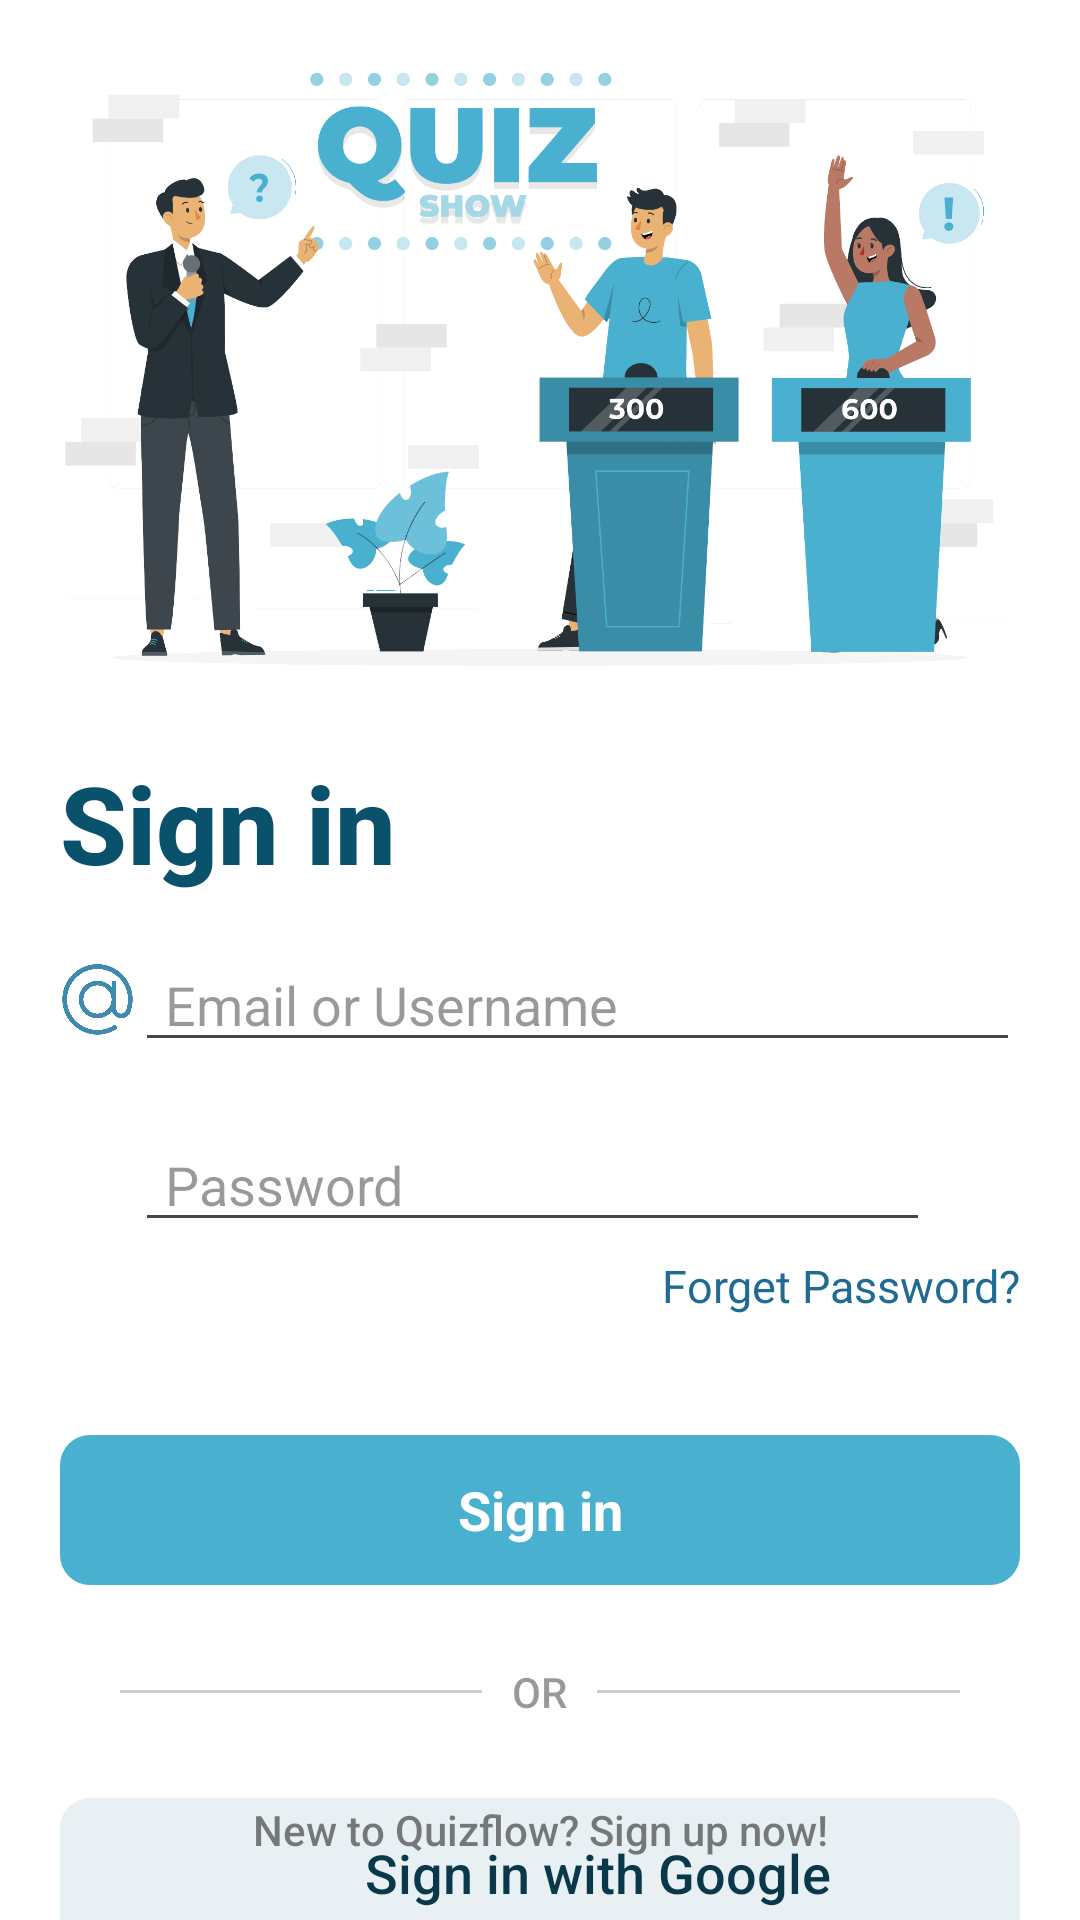

Layout XML and referenced resources for this Android screen:
<!-- AndroidManifest.xml: application theme Theme.Quizflow -->
<!-- res/layout/activity_signin.xml -->
<?xml version="1.0" encoding="utf-8"?>
<androidx.constraintlayout.widget.ConstraintLayout xmlns:android="http://schemas.android.com/apk/res/android"
    xmlns:app="http://schemas.android.com/apk/res-auto"
    xmlns:tools="http://schemas.android.com/tools"
    android:id="@+id/main"
    android:layout_width="match_parent"
    android:layout_height="match_parent"
    tools:context=".activities.SigninActivity">

    <androidx.constraintlayout.widget.ConstraintLayout
        android:id="@+id/consL"
        android:layout_width="match_parent"
        android:layout_height="match_parent"
        android:background="@color/white" >

        
        <ImageView
            android:id="@+id/img_decorImg"
            android:layout_width="match_parent"
            android:layout_height="250dp"
            android:scaleType="fitCenter"
            android:src="@drawable/img_quizshow"
            app:layout_constraintEnd_toEndOf="@id/consL"
            app:layout_constraintStart_toStartOf="@id/consL"
            app:layout_constraintTop_toTopOf="parent"
            tools:ignore="ContentDescription" />

        
        <TextView
            android:id="@+id/txt_decorSignIn"
            android:layout_width="match_parent"
            android:layout_height="wrap_content"
            android:fontFamily="sans-serif-medium"
            android:gravity="center_vertical"
            android:paddingHorizontal="20dp"
            android:text="Sign in"
            android:textColor="@color/xanh_botro4"
            android:textSize="36sp"
            android:textStyle="bold"
            app:layout_constraintEnd_toEndOf="@id/consL"
            app:layout_constraintStart_toStartOf="@id/consL"
            app:layout_constraintTop_toBottomOf="@+id/img_decorImg" />

        
        <LinearLayout
            android:id="@+id/lineL_emailField"
            android:layout_width="match_parent"
            android:layout_height="50dp"
            android:layout_marginTop="10dp"
            android:paddingHorizontal="20dp"
            android:gravity="center_vertical"
            android:orientation="horizontal"
            app:layout_constraintEnd_toEndOf="@id/consL"
            app:layout_constraintStart_toStartOf="@id/consL"
            app:layout_constraintTop_toBottomOf="@id/txt_decorSignIn">

            <ImageView
                android:layout_width="25dp"
                android:layout_height="25dp"
                android:background="@drawable/ic_at_white"
                android:backgroundTint="@color/xanh_botro8"
                tools:ignore="ContentDescription" />

            <EditText
                android:id="@+id/eTxt_email"
                android:layout_width="match_parent"
                android:layout_height="wrap_content"
                android:autofillHints="emailAddress|username"
                android:hint="Email or Username"
                android:inputType="textEmailAddress|text"
                android:paddingHorizontal="10dp"
                android:textColor="@color/xanh_botro7"
                android:textColorHint="@color/black40"
                tools:ignore="TouchTargetSizeCheck" />
        </LinearLayout>

        
        <LinearLayout
            android:id="@+id/lineL_passwordField"
            android:layout_width="match_parent"
            android:layout_height="50dp"
            android:layout_marginTop="10dp"
            android:paddingHorizontal="20dp"
            android:gravity="center_vertical"
            android:orientation="horizontal"
            app:layout_constraintEnd_toEndOf="parent"
            app:layout_constraintStart_toStartOf="parent"
            app:layout_constraintTop_toBottomOf="@+id/lineL_emailField">

            <ImageView
                android:layout_width="25dp"
                android:layout_height="25dp"
                android:background="@drawable/ic_lock_white"
                android:backgroundTint="@color/xanh_botro8"
                tools:ignore="ContentDescription" />

            <EditText
                android:id="@+id/eTxt_password"
                android:layout_width="match_parent"
                android:layout_height="wrap_content"
                android:layout_marginEnd="30dp"
                android:autofillHints="password"
                android:clickable="true"
                android:focusable="true"
                android:hint="Password"
                android:inputType="textPassword"
                android:paddingHorizontal="10dp"
                android:textColor="@color/xanh_botro7"
                android:textColorHint="@color/black40"
                tools:ignore="TouchTargetSizeCheck" />
        </LinearLayout>

        <ImageView
            android:id="@+id/img_eye"
            android:layout_width="25dp"
            android:layout_height="25dp"
            android:layout_marginEnd="25dp"
            android:background="@drawable/ic_eyeon_white"
            android:backgroundTint="@color/xanh_botro8"
            app:layout_constraintBottom_toBottomOf="@id/lineL_passwordField"
            app:layout_constraintEnd_toEndOf="@id/lineL_passwordField"
            app:layout_constraintTop_toTopOf="@id/lineL_passwordField"
            tools:ignore="ContentDescription" />

        
        <TextView
            android:id="@+id/txt_ForgetPassword"
            android:layout_width="wrap_content"
            android:layout_height="40dp"
            android:clickable="true"
            android:focusable="true"
            android:gravity="top|end"
            android:paddingHorizontal="20dp"
            android:text="Forget Password?"
            android:textColor="@color/xanh_ngoc"
            android:textSize="15sp"
            app:layout_constraintEnd_toEndOf="@id/consL"
            app:layout_constraintTop_toBottomOf="@id/lineL_passwordField"
            tools:ignore="TouchTargetSizeCheck" />

        
        <TextView
            android:id="@+id/txt_btnSignUp"
            android:layout_width="match_parent"
            android:layout_height="50dp"
            android:layout_marginTop="20dp"
            android:layout_marginHorizontal="20dp"
            android:gravity="center"
            android:background="@drawable/rounded_bg_white_clickable"
            android:backgroundTint="@color/xanh_botro1"
            android:text="Sign in"
            android:textColor="@color/white"
            android:textSize="18sp"
            android:textStyle="bold"
            android:clickable="true"
            android:focusable="true"
            app:layout_constraintEnd_toEndOf="@id/consL"
            app:layout_constraintStart_toStartOf="@id/consL"
            app:layout_constraintTop_toBottomOf="@id/txt_ForgetPassword" />

        
        <LinearLayout
            android:id="@+id/lineL_divider"
            android:layout_width="match_parent"
            android:layout_height="wrap_content"
            android:layout_marginTop="10dp"
            android:gravity="center_vertical"
            android:orientation="horizontal"
            android:paddingHorizontal="40dp"
            android:paddingVertical="16dp"
            app:layout_constraintEnd_toEndOf="@id/consL"
            app:layout_constraintStart_toStartOf="@id/consL"
            app:layout_constraintTop_toBottomOf="@id/txt_btnSignUp">

            <com.google.android.material.divider.MaterialDivider
                android:layout_width="0dp"
                android:layout_height="1dp"
                android:layout_weight="1"
                app:dividerColor="@color/black20" />

            <TextView
                android:layout_width="wrap_content"
                android:layout_height="wrap_content"
                android:layout_marginHorizontal="10dp"
                android:fontFamily="sans-serif-medium"
                android:text="OR"
                android:textColor="@color/black40" />

            <com.google.android.material.divider.MaterialDivider
                android:layout_width="0dp"
                android:layout_height="1dp"
                android:layout_weight="1"
                app:dividerColor="@color/black20" />
        </LinearLayout>

        
        <LinearLayout
            android:layout_width="match_parent"
            android:layout_height="50dp"
            android:layout_marginHorizontal="20dp"
            android:layout_marginTop="10dp"
            android:paddingHorizontal="10dp"
            android:gravity="center"
            android:background="@drawable/rounded_bg_white_clickable"
            android:backgroundTint="@color/xanh_botro9"
            android:orientation="horizontal"
            android:clickable="true"
            android:focusable="true"
            app:layout_constraintEnd_toEndOf="@id/consL"
            app:layout_constraintStart_toStartOf="@id/consL"
            app:layout_constraintTop_toBottomOf="@id/lineL_divider">
            <ImageView
                android:layout_width="24dp"
                android:layout_height="24dp"
                android:src="@drawable/ic_google"
                tools:ignore="ContentDescription" />

            <TextView
                android:layout_width="wrap_content"
                android:layout_height="wrap_content"
                android:layout_marginStart="15dp"
                android:fontFamily="sans-serif-medium"
                android:text="Sign in with Google"
                android:textColor="@color/xanh_botro7"
                android:textSize="18sp" />
        </LinearLayout>

        

        
        <TextView
            android:id="@+id/txt_signUp"
            android:layout_width="match_parent"
            android:layout_height="40dp"
            android:layout_marginBottom="10dp"
            android:paddingHorizontal="10dp"
            android:fontFamily="sans-serif-medium"
            android:gravity="center"
            android:text="New to Quizflow? Sign up now!"
            android:textColor="@color/black50"
            app:layout_constraintBottom_toBottomOf="parent"
            app:layout_constraintEnd_toEndOf="parent"
            app:layout_constraintStart_toStartOf="parent" />
    </androidx.constraintlayout.widget.ConstraintLayout>

</androidx.constraintlayout.widget.ConstraintLayout>
<!-- resources referenced by this layout -->
<resources>
  <color name="black20">#33000000</color>
  <color name="black40">#66000000</color>
  <color name="black50">#80000000</color>
  <color name="white">#FFFFFFFF</color>
  <color name="xanh_botro1">#FF49b0cf</color>
  <color name="xanh_botro4">#FF0a516c</color>
  <color name="xanh_botro7">#FF08384a</color>
  <color name="xanh_botro8">#FF408aae</color>
  <color name="xanh_botro9">#1a1f6b91</color>
  <color name="xanh_ngoc">#FF1f6b91</color>
  <!-- drawable ic_at_white: png bitmap (drawable, 22051 bytes) -->
  <!-- drawable img_quizshow: png bitmap (drawable, 212644 bytes) -->
  <!-- drawable rounded_bg_white_clickable (drawable) -->
  <?xml version="1.0" encoding="utf-8"?>
  <selector xmlns:android="http://schemas.android.com/apk/res/android">
      <item android:state_pressed="true">
          <shape android:shape="rectangle">
              <solid android:color="@color/black50"/>
              <corners android:radius="10dp"/>
          </shape>
      </item>
      <item>
          <shape android:shape="rectangle">
              <solid android:color="@color/white" />
              <corners android:radius="10dp"/>
          </shape>
      </item>
  </selector>
  <style name="Theme.Quizflow" parent="Base.Theme.Quizflow" />
  <style name="Base.Theme.Quizflow" parent="Theme.Material3.DayNight.NoActionBar">
          
          <item name="colorPrimary">@color/xanh_botro1</item>
          
          <item name="colorSecondary">@color/xanh_botro1</item>
          <item name="editTextStyle">@style/CustomEditText</item>
      </style>
  <style name="CustomEditText" parent="Widget.AppCompat.EditText">
          <item name="android:textColorHighlight">@color/xanh_botro10</item>
      </style>
  <color name="xanh_botro10">#4d49b0cf</color>
</resources>
